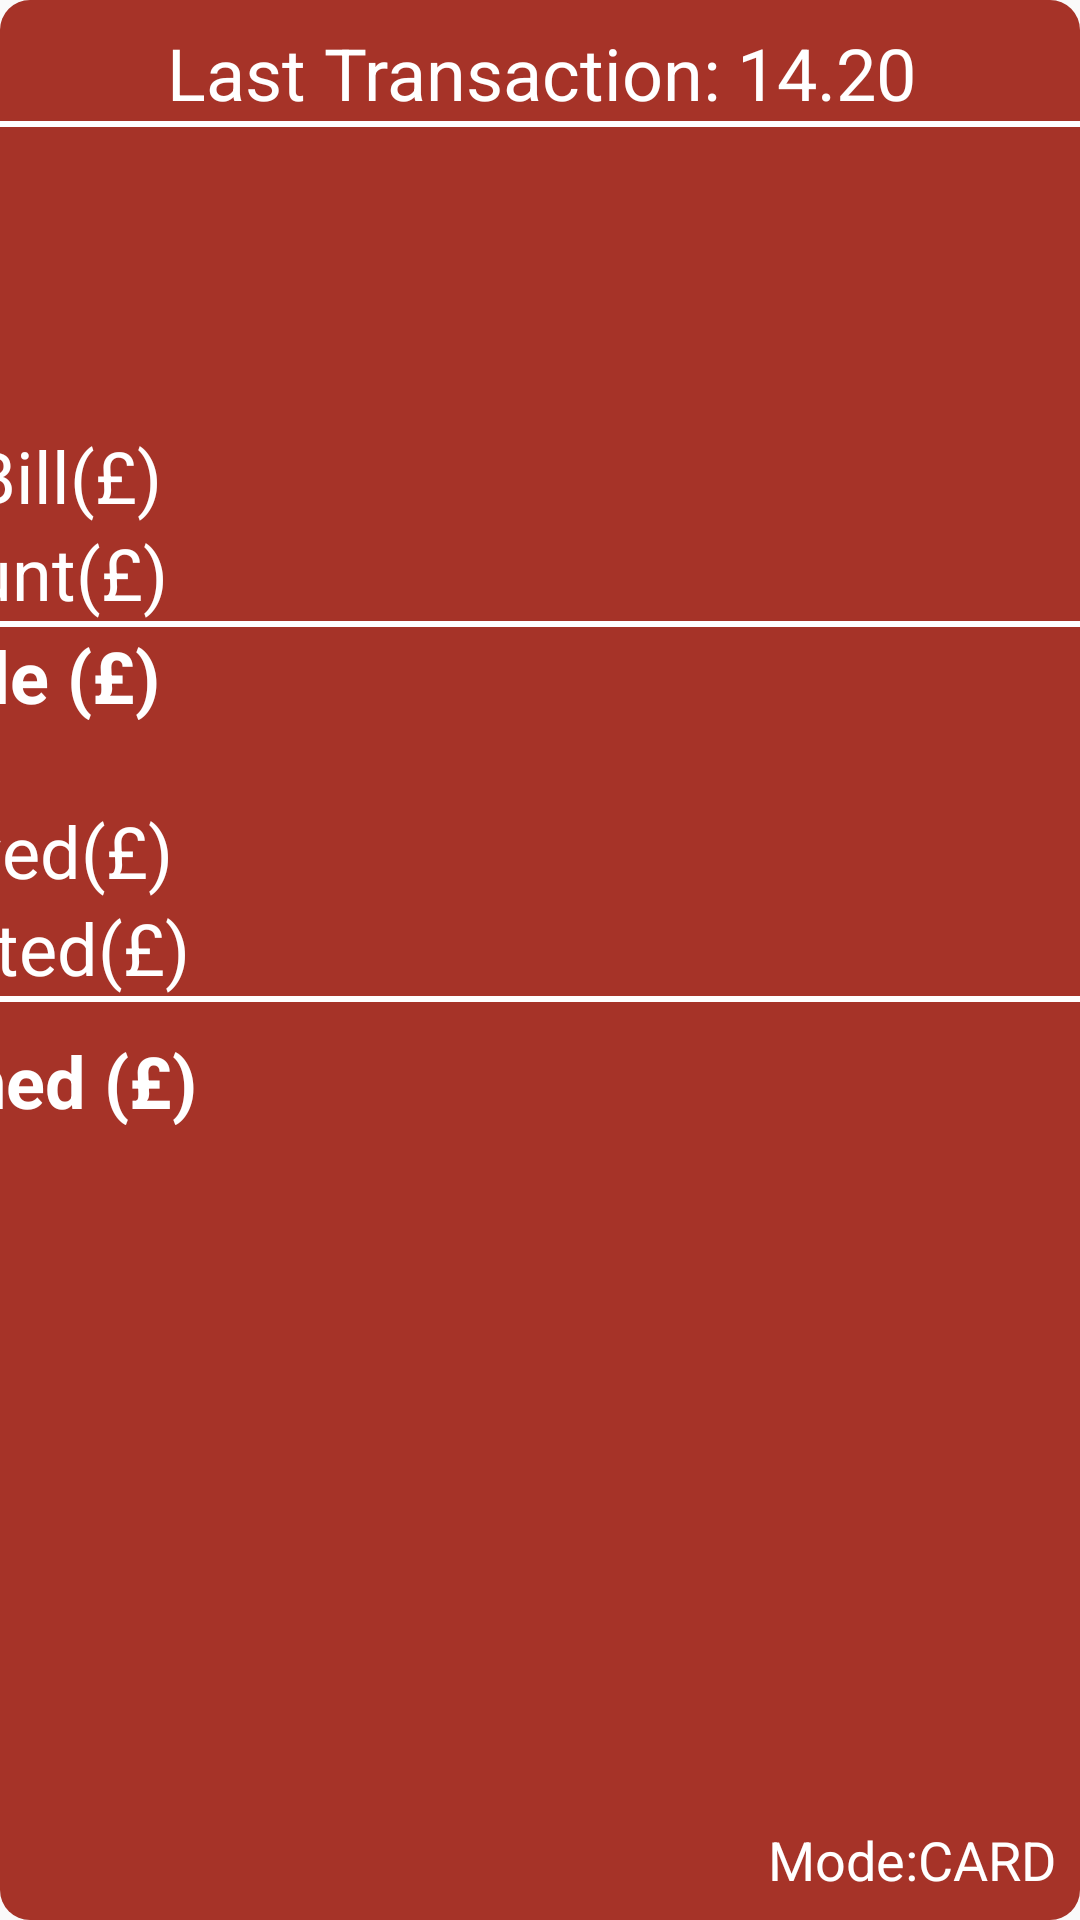

Produce the Android XML layout that renders to this screen, including the resource entries it uses.
<!-- AndroidManifest.xml: application theme AppTheme -->
<!-- res/layout/dialog_invoice.xml -->
<?xml version="1.0" encoding="utf-8"?>
<android.support.constraint.ConstraintLayout xmlns:android="http://schemas.android.com/apk/res/android"
    xmlns:app="http://schemas.android.com/apk/res-auto"
    android:layout_width="match_parent"
    android:layout_height="match_parent"
    android:background="@drawable/bg_dialog"
    android:minHeight="500dp"
    android:minWidth="600dp">


    <TextView
        android:id="@+id/dialog_tv_payment_mode"
        android:layout_width="wrap_content"
        android:layout_height="wrap_content"
        android:layout_marginBottom="8dp"
        android:layout_marginEnd="8dp"
        android:layout_weight="1"
        android:gravity="end"
        android:text="Mode:CARD"
        android:textColor="@android:color/white"
        android:textSize="18sp"
        app:layout_constraintBottom_toBottomOf="parent"
        app:layout_constraintEnd_toEndOf="parent" />

    <GridLayout
        android:id="@+id/gridLayout"
        android:layout_width="500dp"
        android:layout_height="wrap_content"
        android:layout_marginBottom="8dp"
        android:layout_marginEnd="8dp"
        android:layout_marginStart="8dp"
        android:layout_marginTop="8dp"
        android:columnCount="2"
        app:layout_constraintBottom_toBottomOf="parent"
        app:layout_constraintEnd_toEndOf="parent"
        app:layout_constraintStart_toStartOf="parent"
        app:layout_constraintTop_toTopOf="parent"
        app:layout_constraintVertical_bias="0.0"
        app:layout_constraintWidth_max="500dp">

        <LinearLayout
            android:layout_width="match_parent"
            android:layout_height="wrap_content"
            android:layout_columnSpan="2"
            android:gravity="center"
            android:orientation="horizontal">

            <TextView
                android:layout_width="wrap_content"
                android:layout_height="wrap_content"
                android:layout_weight="1"
                android:gravity="end"
                android:text="Last Transaction: "
                android:textColor="@android:color/white"
                android:textSize="24sp" />

            <TextView
                android:id="@+id/dialog_tv_last_transaction"
                android:layout_width="wrap_content"
                android:layout_height="wrap_content"
                android:layout_gravity="center"
                android:layout_weight="1"
                android:text="14.20"
                android:textColor="@android:color/white"
                android:textSize="24sp" />
        </LinearLayout>


        <View
            android:layout_width="wrap_content"
            android:layout_height="2dp"
            android:layout_columnSpan="2"
            android:layout_marginBottom="100dp"
            android:background="@android:color/white" />

        <TextView
            android:layout_width="wrap_content"
            android:layout_height="wrap_content"
            android:layout_gravity="start"
            android:text="Total Bill(£)"
            android:textColor="@android:color/white"
            android:textSize="24sp" />

        <TextView
            android:id="@+id/dialog_tv_total_bill"
            android:layout_width="wrap_content"
            android:layout_height="wrap_content"
            android:layout_gravity="end|center_vertical"
            android:text="0.0"
            android:textColor="@android:color/white"
            android:textSize="24sp"
            android:textStyle="bold" />


        <TextView
            android:layout_width="wrap_content"
            android:layout_height="wrap_content"
            android:layout_gravity="left"
            android:text="Discount(£)"
            android:textColor="@android:color/white"
            android:textSize="24sp" />

        <TextView
            android:id="@+id/dialog_tv_discount"
            android:layout_width="wrap_content"
            android:layout_height="wrap_content"
            android:layout_gravity="end|center_vertical"
            android:text="0.0"
            android:textColor="@android:color/white"
            android:textSize="24sp"
            android:textStyle="bold" />

        <View
            android:layout_width="wrap_content"
            android:layout_height="2dp"
            android:layout_columnSpan="2"
            android:layout_marginBottom="0dp"
            android:layout_marginLeft="20dp"
            android:layout_marginRight="20dp"
            android:background="@android:color/white" />

        <TextView
            android:layout_width="wrap_content"
            android:layout_height="wrap_content"
            android:layout_gravity="start"
            android:text="Payable (£)"
            android:textColor="@android:color/white"
            android:textSize="24sp"
            android:textStyle="bold" />

        <TextView
            android:id="@+id/dialog_tv_payable"
            android:layout_width="wrap_content"
            android:layout_height="wrap_content"
            android:layout_gravity="end|center_vertical"
            android:text="0.0"
            android:textColor="@android:color/white"
            android:textSize="24sp"
            android:textStyle="bold" />
    </GridLayout>


    <GridLayout
        android:layout_width="500dp"
        android:layout_height="wrap_content"
        android:layout_marginBottom="8dp"
        android:layout_marginEnd="8dp"
        android:layout_marginStart="8dp"
        android:layout_marginTop="8dp"
        android:columnCount="2"
        app:layout_constraintBottom_toBottomOf="parent"
        app:layout_constraintEnd_toEndOf="parent"
        app:layout_constraintHeight_min="300dp"
        app:layout_constraintStart_toStartOf="parent"
        app:layout_constraintTop_toTopOf="parent"
        app:layout_constraintVertical_bias="0.8"
        app:layout_constraintWidth_max="500dp">


        <TextView
            android:layout_width="wrap_content"
            android:layout_height="wrap_content"
            android:layout_gravity="start"
            android:text="Received(£)"
            android:textColor="@android:color/white"
            android:textSize="24sp" />

        <TextView
            android:id="@+id/dialog_tv_received"
            android:layout_width="wrap_content"
            android:layout_height="wrap_content"
            android:layout_gravity="end|center_vertical"
            android:text="0.0"
            android:textColor="@android:color/white"
            android:textSize="24sp"
            android:textStyle="bold" />

        <TextView
            android:layout_width="wrap_content"
            android:layout_height="wrap_content"
            android:layout_gravity="start"
            android:text="Deducted(£)"
            android:textColor="@android:color/white"
            android:textSize="24sp" />

        <TextView
            android:id="@+id/dialog_tv_deducted"
            android:layout_width="wrap_content"
            android:layout_height="wrap_content"
            android:layout_gravity="end|center_vertical"
            android:text="0.0"
            android:textColor="@android:color/white"
            android:textSize="24sp"
            android:textStyle="bold" />

        <View
            android:layout_width="wrap_content"
            android:layout_height="2dp"
            android:layout_columnSpan="2"
            android:layout_margin="10dp"
            android:layout_marginTop="0dp"
            android:background="@android:color/white" />

        <TextView
            android:layout_width="wrap_content"
            android:layout_height="wrap_content"
            android:layout_gravity="start"
            android:text="Returned (£)"
            android:textColor="@android:color/white"
            android:textSize="24sp"
            android:textStyle="bold" />

        <TextView
            android:id="@+id/dialog_tv_returned"
            android:layout_width="wrap_content"
            android:layout_height="wrap_content"
            android:layout_gravity="end|center_vertical"
            android:text="0.0"
            android:textColor="@android:color/white"
            android:textSize="24sp"
            android:textStyle="bold" />
    </GridLayout>
</android.support.constraint.ConstraintLayout>
<!-- resources referenced by this layout -->
<resources>
  <!-- drawable bg_dialog (drawable) -->
  <?xml version="1.0" encoding="utf-8"?>
  <shape xmlns:android="http://schemas.android.com/apk/res/android">
      <solid android:color="@color/bg_maroon" />
      <corners android:radius="10dp" />
  </shape>
  <style name="AppTheme" parent="Theme.AppCompat.Light.NoActionBar">
          
          <item name="colorPrimary">@color/colorPrimary</item>
          <item name="colorPrimaryDark">@color/colorPrimaryDark</item>
          <item name="colorAccent">@color/bg_maroon</item>
      </style>
  <color name="bg_maroon">#a63328</color>
  <color name="colorPrimary">#3F51B5</color>
  <color name="colorPrimaryDark">#303F9F</color>
</resources>
